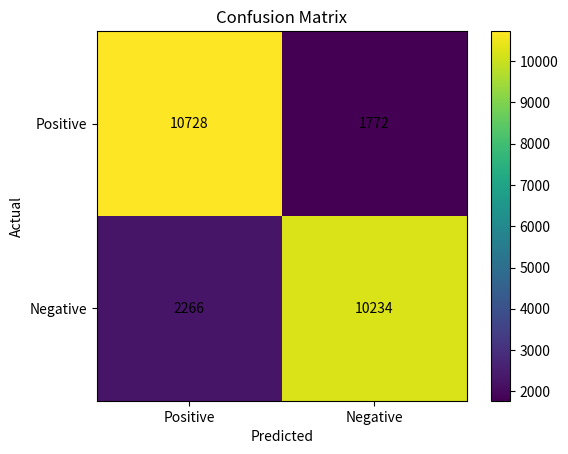

Generate this figure with matplotlib: (Note: this script raises an exception after producing the figure.)
import matplotlib.pyplot as plt
import numpy as np

# Updated confusion matrix values
cm = np.array([[10728, 1772],
               [2266, 10234]])

plt.figure()
plt.imshow(cm)

# Titles and labels
plt.title("Confusion Matrix")
plt.xlabel("Predicted")
plt.ylabel("Actual")

# Axis labels
labels = ["Positive", "Negative"]
plt.xticks([0, 1], labels)
plt.yticks([0, 1], labels)

# Add numbers inside boxes
for i in range(cm.shape[0]):
    for j in range(cm.shape[1]):
        plt.text(j, i, cm[i, j], ha='center', va='center')

# Color bar (like your example)
plt.colorbar()

# Save figure
plt.savefig("/Users/frangkysupit/Documents/confusion_matrix_updated.png")

# Show figure
plt.show()
